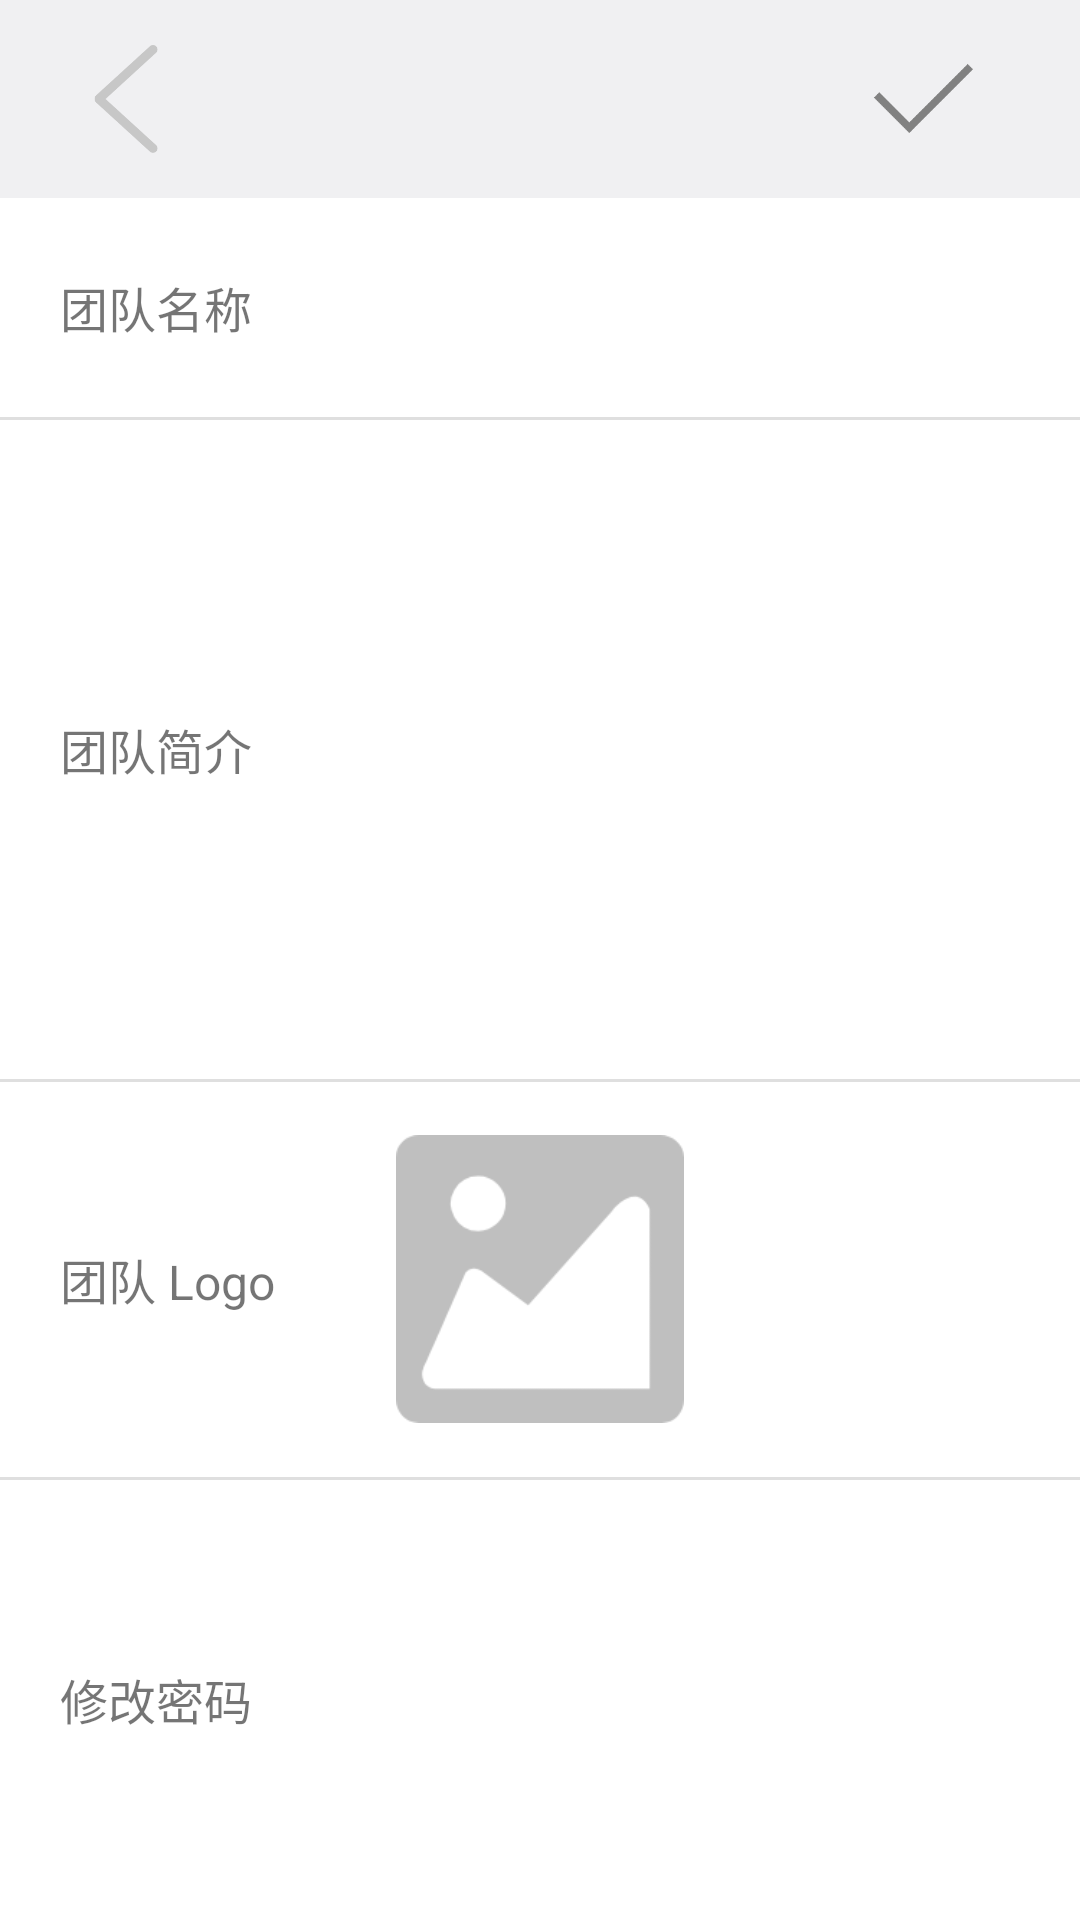

Android layout source for this screen:
<!-- AndroidManifest.xml: application theme Theme.Design.Light.NoActionBar -->
<!-- res/layout/activity_settings.xml -->
<?xml version="1.0" encoding="utf-8"?>
<LinearLayout xmlns:android="http://schemas.android.com/apk/res/android"
              android:layout_width="match_parent"
              android:layout_height="match_parent"
              android:background="@color/white"
              android:orientation="vertical"
    >

    <include layout="@layout/part_toolbar"/>

    <LinearLayout
        android:layout_width="match_parent"
        android:layout_height="0dp"
        android:layout_weight="1"
        android:orientation="horizontal"
        >

        <TextView
            android:layout_width="100dp"
            android:layout_height="wrap_content"
            android:layout_gravity="center_vertical"
            android:paddingEnd="2dp"
            android:paddingLeft="20dp"
            android:paddingRight="2dp"
            android:paddingStart="20dp"
            android:text="@string/TeamName"
            android:textSize="16sp"
            />

        <EditText
            android:id="@+id/settings_et_team_name"
            android:layout_width="0dp"
            android:layout_height="match_parent"
            android:layout_gravity="center_vertical"
            android:layout_margin="24dp"
            android:layout_weight="1"
            android:background="@null"
            android:textSize="16sp"
            />


    </LinearLayout>

    <include layout="@layout/part_app_divide"/>

    <LinearLayout
        android:layout_width="match_parent"
        android:layout_height="0dp"
        android:layout_weight="3"
        >

        <TextView
            android:layout_width="100dp"
            android:layout_height="wrap_content"
            android:layout_gravity="center_vertical"
            android:paddingLeft="20dp"
            android:paddingStart="20dp"
            android:text="@string/TeamIntroduce"
            android:textSize="16sp"
            />

        <EditText
            android:id="@+id/settings_et_team_introduce"
            android:layout_width="0dp"
            android:layout_height="64dp"
            android:layout_gravity="center_vertical"
            android:layout_margin="24dp"
            android:layout_weight="1"
            android:background="@null"
            android:textSize="14sp"
            />

    </LinearLayout>

    <include layout="@layout/part_app_divide"/>

    <RelativeLayout
        android:layout_width="match_parent"
        android:layout_height="0dp"
        android:layout_weight="1.8">

        <TextView
            android:id="@+id/settings_tv_team_logo"
            android:layout_width="300dp"
            android:layout_height="wrap_content"
            android:layout_centerVertical="true"
            android:paddingEnd="2dp"
            android:paddingLeft="20dp"
            android:paddingRight="2dp"
            android:paddingStart="20dp"
            android:text="@string/logo"
            android:textSize="16sp"/>

        <ImageView
            android:id="@+id/settings_iv_team_logo"
            android:layout_width="96dp"
            android:layout_height="96dp"
            android:layout_gravity="center"
            android:contentDescription="@string/SelectedImage"
            android:src="@drawable/selected_image"
            android:layout_centerVertical="true"
            android:layout_centerHorizontal="true"/>

    </RelativeLayout>

    <include layout="@layout/part_app_divide"/>

    <LinearLayout
        android:layout_width="match_parent"
        android:layout_height="0dp"
        android:layout_weight="2"
        >

        <TextView
            android:layout_width="100dp"
            android:layout_height="wrap_content"
            android:layout_gravity="center_vertical"
            android:paddingEnd="2dp"
            android:paddingLeft="20dp"
            android:paddingRight="2dp"
            android:paddingStart="20dp"
            android:text="@string/ChangePassword"
            android:textSize="16sp"
            />

        <EditText
            android:id="@+id/settings_et_password"
            android:layout_width="0dp"
            android:layout_height="match_parent"
            android:layout_gravity="center_vertical"
            android:layout_margin="24dp"
            android:layout_weight="1"
            android:background="@null"
            android:inputType="textPassword"
            android:textSize="16sp"
            />

    </LinearLayout>

</LinearLayout>
<!-- res/layout/part_toolbar.xml (included above) -->
<?xml version="1.0" encoding="utf-8"?>
<LinearLayout xmlns:android="http://schemas.android.com/apk/res/android"
              android:layout_width="match_parent"
              android:layout_height="66dp"
              android:orientation="horizontal"
              android:paddingLeft="24dp"
              android:paddingStart="24dp"
              android:paddingRight="32dp"
              android:paddingEnd="32dp"
              android:background="@color/settings_background"
    >

    <ImageView
        android:contentDescription="@string/Back"
        android:id="@+id/toolbar_iv_back"
        android:layout_width="36dp"
        android:layout_height="36dp"
        android:src="@drawable/back"
        android:layout_gravity="center_vertical"
        />

    <TextView
        android:layout_width="0dp"
        android:layout_height="match_parent"
        android:layout_weight="1"
        />

    <ImageView
        android:id="@+id/toolbar_iv_confirm"
        android:layout_width="40dp"
        android:layout_height="40dp"
        android:layout_gravity="center_vertical"
        android:contentDescription="@string/Confirm"
        android:src="@drawable/confirm"
        />

</LinearLayout>
<!-- res/layout/part_app_divide.xml (included above) -->
<?xml version="1.0" encoding="utf-8"?>
<ImageView
    android:contentDescription="@string/AppDivide"
    android:layout_width="match_parent"
    android:layout_height="1dp"
    android:background="@color/deep_gray"
    xmlns:android="http://schemas.android.com/apk/res/android"/>
<!-- resources referenced by this layout -->
<resources>
  <color name="deep_gray">#dfdfdf</color>
  <color name="settings_background">#f0f0f2</color>
  <color name="white">#ffffff</color>
  <!-- drawable back: png bitmap (drawable, 5056 bytes) -->
  <!-- drawable confirm: png bitmap (drawable, 2636 bytes) -->
  <!-- drawable selected_image: png bitmap (drawable, 4964 bytes) -->
  <string name="AppDivide">APP 的分割线</string>
  <string name="Back">返回</string>
  <string name="ChangePassword">修改密码</string>
  <string name="Confirm">确定</string>
  <string name="SelectedImage">选择图片</string>
  <string name="TeamIntroduce">团队简介 </string>
  <string name="TeamName">团队名称</string>
  <string name="logo">团队 Logo</string>
</resources>
